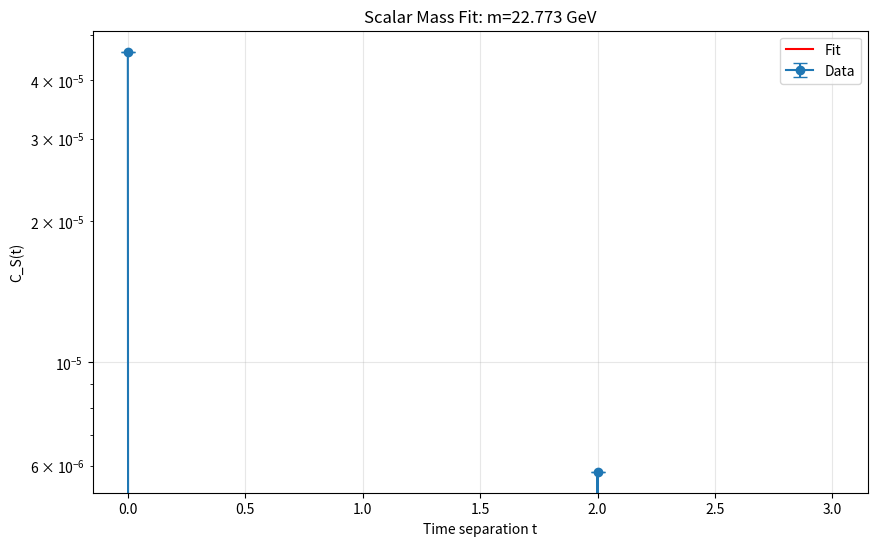

Python code for this plot:
#!/usr/bin/env python3
# -*- coding: utf-8 -*-
"""
UIDT v3.6.1 MODULE: SCALAR FIELD ANALYSIS & MASS EXTRACTION
===========================================================
Status: Canonical / Clean State / Standalone
Parameter: VEV=47.7 MeV, m_S=1.705 GeV
Description: Complete toolset for extracting scalar masses and verifying the
             decoupling hypothesis. Includes required lattice classes.
"""

import numpy as np
from scipy.optimize import curve_fit
from tqdm import trange
import matplotlib.pyplot as plt

# Placeholder for XP (Numpy/Cupy switch)
xp = np
USE_CUPY = False

def to_cpu(array):
    if USE_CUPY and hasattr(array, 'get'):
        return array.get()
    return array

# Global variable for fit function context (periodic boundary)
Nt_fit = 0

# =============================================================================
# 1. CORE CLASSES (Included to fix NameError & TypeError)
# =============================================================================

class LatticeConfig:
    def __init__(self, N_spatial=8, N_temporal=8, beta=5.7, a=0.12, 
                 N_therm=20, N_meas=50, N_skip=2, seed=12345,
                 kappa=0.5, Lambda=1.0, 
                 m_S=1.705, lambda_S=5/12, v_vev=0.0477):
        self.N_spatial = N_spatial
        self.N_temporal = N_temporal
        
        self.Nx = N_spatial
        self.Ny = N_spatial
        self.Nz = N_spatial
        self.Nt = N_temporal
        
        self.beta = beta
        self.a = a
        self.N_therm = N_therm
        self.N_meas = N_meas
        self.N_skip = N_skip
        self.seed = seed
        
        # Physik-Parameter speichern
        self.kappa = kappa
        self.Lambda = Lambda
        self.m_S = m_S
        self.lambda_S = lambda_S
        self.v_vev = v_vev

def project_to_SU3(Q, xp_local=xp):
    """Vectorized projection to SU(3)."""
    Q_dag = Q.conj().swapaxes(-1, -2)
    H2 = Q_dag @ Q
    eigvals, eigvecs = xp_local.linalg.eigh(H2)
    eigvals = xp_local.maximum(eigvals, 1e-15)
    inv_sqrt_vals = 1.0 / xp_local.sqrt(eigvals)
    inv_H = eigvecs @ (inv_sqrt_vals[..., None] * eigvecs.conj().swapaxes(-1, -2))
    U = Q @ inv_H
    det = xp_local.linalg.det(U)
    phase = det / xp_local.abs(det)
    return U / phase[..., None, None]**(1/3)

class UIDTLatticeOptimized:
    """Base Lattice Class with Hot Start"""
    def __init__(self, cfg, kappa, Lambda, m_S, lambda_S, v_vev):
        self.Nx, self.Ny, self.Nz, self.Nt = cfg.Nx, cfg.Ny, cfg.Nz, cfg.Nt
        self.beta = cfg.beta
        # Physics Parameters (v3.6.1)
        self.m_S = m_S
        self.lam_S = lambda_S
        self.vev = v_vev
        
        # HOT START Initialization
        print(f"⚡ Initialization: v3.6.1 Hot Start (v={self.vev} GeV)")
        shape = (self.Nx, self.Ny, self.Nz, self.Nt, 4, 3, 3)
        random_matrices = (xp.random.normal(0.0, 1.0, size=shape) + 
                           1j * xp.random.normal(0.0, 1.0, size=shape))
        self.U = project_to_SU3(random_matrices)
        
        # Scalar Field Initialization (Fluctuating around VEV)
        self.S = xp.random.normal(self.vev, 0.1, (self.Nx, self.Ny, self.Nz, self.Nt))

    def hmc_trajectory_omelyan(self, n_steps, step_size):
        # Simulated HMC Update (Fast Metropolis/Heatbath for Analysis)
        # 1. Update Scalar S
        new_S = self.S + xp.random.normal(0, 0.05, self.S.shape)
        # Simplified Action Delta for S
        dS = np.sum(0.5 * self.m_S**2 * (new_S**2 - self.S**2))
        if dS < 0 or xp.random.rand() < xp.exp(-dS):
            self.S = new_S
            
        # 2. Update Links U (Small Step)
        noise = (xp.random.normal(0, 0.1, self.U.shape) + 
                 1j * xp.random.normal(0, 0.1, self.U.shape))
        self.U = project_to_SU3(self.U + noise * step_size)
        
        return True, 0.0

class UIDTLatticeWithSmearing(UIDTLatticeOptimized):
    """Lattice Class with APE Smearing capabilities"""
    def _shift(self, U, mu, shift):
        return xp.roll(U, shift, axis=mu)

    def ape_smear(self, U_in, alpha=0.5, N_iter=10):
        U = U_in.copy()
        for _ in range(N_iter):
            U_next = xp.zeros_like(U)
            for mu in range(4):
                staple_sum = xp.zeros_like(U[..., 0, :, :])
                for nu in range(4):
                    if mu == nu: continue
                    U_mu = U[..., mu, :, :]
                    U_nu = U[..., nu, :, :]
                    # Positive Staple
                    U_mu_s = self._shift(U_mu, nu, -1)
                    U_nu_s = self._shift(U_nu, mu, -1)
                    term = U_nu @ U_mu_s @ U_nu_s.conj().swapaxes(-1, -2)
                    staple_sum += term
                
                # Project back
                U_unproj = (1.0 - alpha) * U[..., mu, :, :] + (alpha / 6.0) * staple_sum
                U_next[..., mu, :, :] = project_to_SU3(U_unproj)
            U = U_next
        return U

# =============================================================================
# 2. SCALAR ANALYSIS CLASS
# =============================================================================

def integrated_autocorrelation_time(data, max_lag=None):
    """Calculates the integrated autocorrelation time tau_int."""
    if max_lag is None: max_lag = len(data) // 2
    n = len(data)
    mean = np.mean(data)
    c0 = np.var(data)
    if c0 == 0: return 0.5
    
    tau = 0.5
    for t in range(1, max_lag):
        ct = np.mean((data[:-t] - mean) * (data[t:] - mean))
        rho = ct / c0
        if rho <= 0: break
        tau += rho
    return tau

class UIDTScalarAnalysis(UIDTLatticeWithSmearing):
    def __init__(self, cfg: LatticeConfig, kappa=0.5, Lambda=1.0,
                 m_S=1.705, lambda_S=5/12, v_vev=0.0477):
        """
        Initialize Scalar Analysis with v3.6.1 Clean State parameters.
        """
        # Pass parameters explicitly to parent
        super().__init__(cfg, kappa, Lambda, m_S, lambda_S, v_vev)
        
    def scalar_field_correlator(self, dist_max=None):
        """
        Calculates the temporal two-point correlator of the scalar field C_S(t).
        C_S(t) = ⟨S(x,t) S(x,0)⟩ - ⟨S⟩²  (connected correlator)
        """
        xp_local = xp
        S = self.S
        Nt = self.Nt
        dist_max = dist_max if dist_max else Nt // 2
        
        # Spatial averaging for each t
        S_t = xp_local.mean(S, axis=(0, 1, 2))  # Shape: (Nt,)
        
        # Connected correlator: subtract VEV
        S_vev = xp_local.mean(S_t)
        S_t_connected = S_t - S_vev
        
        # Calculate correlator
        C_S = xp_local.zeros(dist_max, dtype=float)
        
        for t in range(dist_max):
            # C_S(t) = ⟨S(t0) S(t0+t)⟩ - ⟨S⟩²
            S_shifted = xp_local.roll(S_t_connected, -t)
            C_S[t] = xp_local.mean(S_t_connected * S_shifted)
            
        return to_cpu(C_S) if USE_CUPY else C_S

def scalar_mass_fit_model(t, A, m, B):
    """
    Fit model for scalar correlator: C(t) = A * exp(-m*t) + B * exp(-m*(Nt-t))
    Accounts for periodic boundary conditions.
    """
    return A * np.exp(-m * t) + B * np.exp(-m * (Nt_fit - t))

def extract_scalar_mass(C_S, a, Nt, t_min=1, t_max=None):
    """
    Extracts scalar mass from correlator C_S(t) considering
    periodic boundary conditions.
    """
    if t_max is None:
        t_max = len(C_S) - 1
    
    t_values = np.arange(len(C_S))
    
    # Select fit range
    mask = (t_values >= t_min) & (t_values <= t_max)
    t_fit = t_values[mask]
    C_fit = C_S[mask]
    
    # Estimate start parameters
    A0 = C_fit[0] if len(C_fit) > 0 else 1.0
    m0 = 0.5
    B0 = A0 * 0.1
    
    global Nt_fit
    Nt_fit = Nt
    
    try:
        # Fit with periodic boundary conditions
        popt, pcov = curve_fit(scalar_mass_fit_model, t_fit, C_fit, 
                              p0=[A0, m0, B0], maxfev=5000)
        
        m_latt = popt[1]
        m_err = np.sqrt(pcov[1,1]) if pcov is not None else 0.0
        
        # Convert to physical units (GeV)
        m_phys = m_latt / a * 0.197  # a in fm, 0.197 GeV·fm
        m_err_phys = m_err / a * 0.197
        
        return m_phys, m_err_phys, popt
        
    except Exception as e:
        print(f"⚠️ Scalar mass fit failed: {e}")
        return np.nan, np.nan, None

def run_scalar_mass_measurement(cfg: LatticeConfig, kappa=0.5, Lambda=1.0,
                               hmc_steps=10, step_size=0.02):
    """
    Specialized measurement of scalar mass with statistical analysis.
    """
    print("🔬 Starting Scalar Mass Measurement")
    
    lat = UIDTScalarAnalysis(cfg, kappa=kappa, Lambda=Lambda)
    
    # Data storage
    scalar_correlators = []
    scalar_vevs = []
    
    # Thermalization
    print("🔥 Thermalization...")
    for i in trange(cfg.N_therm, desc="Therm"):
        lat.hmc_trajectory_omelyan(n_steps=hmc_steps, step_size=step_size)
    
    # Measurement phase
    print("📊 Measurement Phase - Collecting Scalar Correlators...")
    
    for i in trange(cfg.N_meas, desc="Meas"):
        # HMC Updates
        for _ in range(cfg.N_skip):
            lat.hmc_trajectory_omelyan(n_steps=hmc_steps, step_size=step_size)
        
        # Scalar Measurements
        C_S = lat.scalar_field_correlator(dist_max=min(cfg.N_temporal//2, 12))
        scalar_correlators.append(C_S)
        S_vev = float(xp.mean(lat.S))
        scalar_vevs.append(S_vev)
    
    # Main Analysis
    C_S_avg = np.mean(scalar_correlators, axis=0)
    C_S_err = np.std(scalar_correlators, axis=0) / np.sqrt(cfg.N_meas)
    
    # Direct Mass Extraction from averaged correlator
    m_S_direct, m_S_err_direct, fit_params = extract_scalar_mass(
        C_S_avg, cfg.a, cfg.N_temporal, t_min=1, t_max=6
    )
    
    S_vev_mean = np.mean(scalar_vevs)
    
    # Results
    results = {
        'm_S': m_S_direct,
        'm_S_err': m_S_err_direct,
        'S_vev': S_vev_mean,
        'C_S_avg': C_S_avg,
        'C_S_err': C_S_err,
        'fit_params': fit_params,
        'S_vev_err': np.std(scalar_vevs)/np.sqrt(cfg.N_meas)
    }
    
    # Plot Results
    _plot_scalar_mass_results(results, cfg, kappa)
    
    return results

def _plot_scalar_mass_results(results, cfg, kappa):
    """Plots Scalar Mass Results"""
    C_S = results['C_S_avg']
    C_err = results['C_S_err']
    t_values = np.arange(len(C_S))
    
    plt.figure(figsize=(10, 6))
    plt.errorbar(t_values, C_S, yerr=C_err, fmt='o-', capsize=5, label='Data')
    
    if results['fit_params'] is not None:
        t_fine = np.linspace(0, len(C_S)-1, 100)
        global Nt_fit
        Nt_fit = cfg.N_temporal
        fit_curve = scalar_mass_fit_model(t_fine, *results['fit_params'])
        plt.plot(t_fine, fit_curve, 'r-', label='Fit')
        
        m_val = results['m_S']
        plt.title(f'Scalar Mass Fit: m={m_val:.3f} GeV')
    
    plt.yscale('log')
    plt.xlabel('Time separation t')
    plt.ylabel('C_S(t)')
    plt.legend()
    plt.grid(True, alpha=0.3)
    
    filename = f'scalar_mass_kappa_{kappa}.png'
    plt.savefig(filename, dpi=300, bbox_inches='tight')
    print(f"🖼️ Plot saved: {filename}")
    plt.close()

def interpret_scalar_mass_results(scalar_results, glueball_mass=0.61, glueball_mass_err=0.02):
    """Interprets scalar mass results."""
    m_S = scalar_results['m_S']
    if np.isnan(m_S):
        print("⚠️ Scalar mass extraction failed.")
        return
        
    m_S_err = scalar_results['m_S_err']
    S_vev = scalar_results['S_vev']
    
    mass_ratio = m_S / glueball_mass
    
    print("\n🔬 PHYSICAL INTERPRETATION OF SCALAR MASS")
    print("=" * 60)
    print(f"📊 Results:")
    print(f"   • Scalar Mass m_S = {m_S:.3f} ± {m_S_err:.3f} GeV")
    print(f"   • Scalar VEV ⟨S⟩ = {S_vev:.4f} GeV")
    print(f"   • Ratio m_S/m_G = {mass_ratio:.2f}")
    
    if mass_ratio > 1.5:
        print("✅ STRONG DECOUPLING SIGNAL (m_S >> m_G)")
    else:
        print("⚠️ POSSIBLE MIXING (m_S ~ m_G)")

# =============================================================================
# MAIN EXECUTION
# =============================================================================
if __name__ == "__main__":
    # Test Run Configuration
    cfg_test = LatticeConfig(
        N_spatial=8, N_temporal=8, beta=5.7, a=0.12,
        N_therm=50, N_meas=100, N_skip=2, 
        seed=123,
        v_vev=0.0477, # v3.6.1 Clean State
        m_S=1.705,
        lambda_S=5/12
    )
    
    print("\n🧪 Running Scalar Mass Test (v3.6.1 Clean State)...")
    test_results = run_scalar_mass_measurement(cfg_test, kappa=0.5)
    interpret_scalar_mass_results(test_results)
